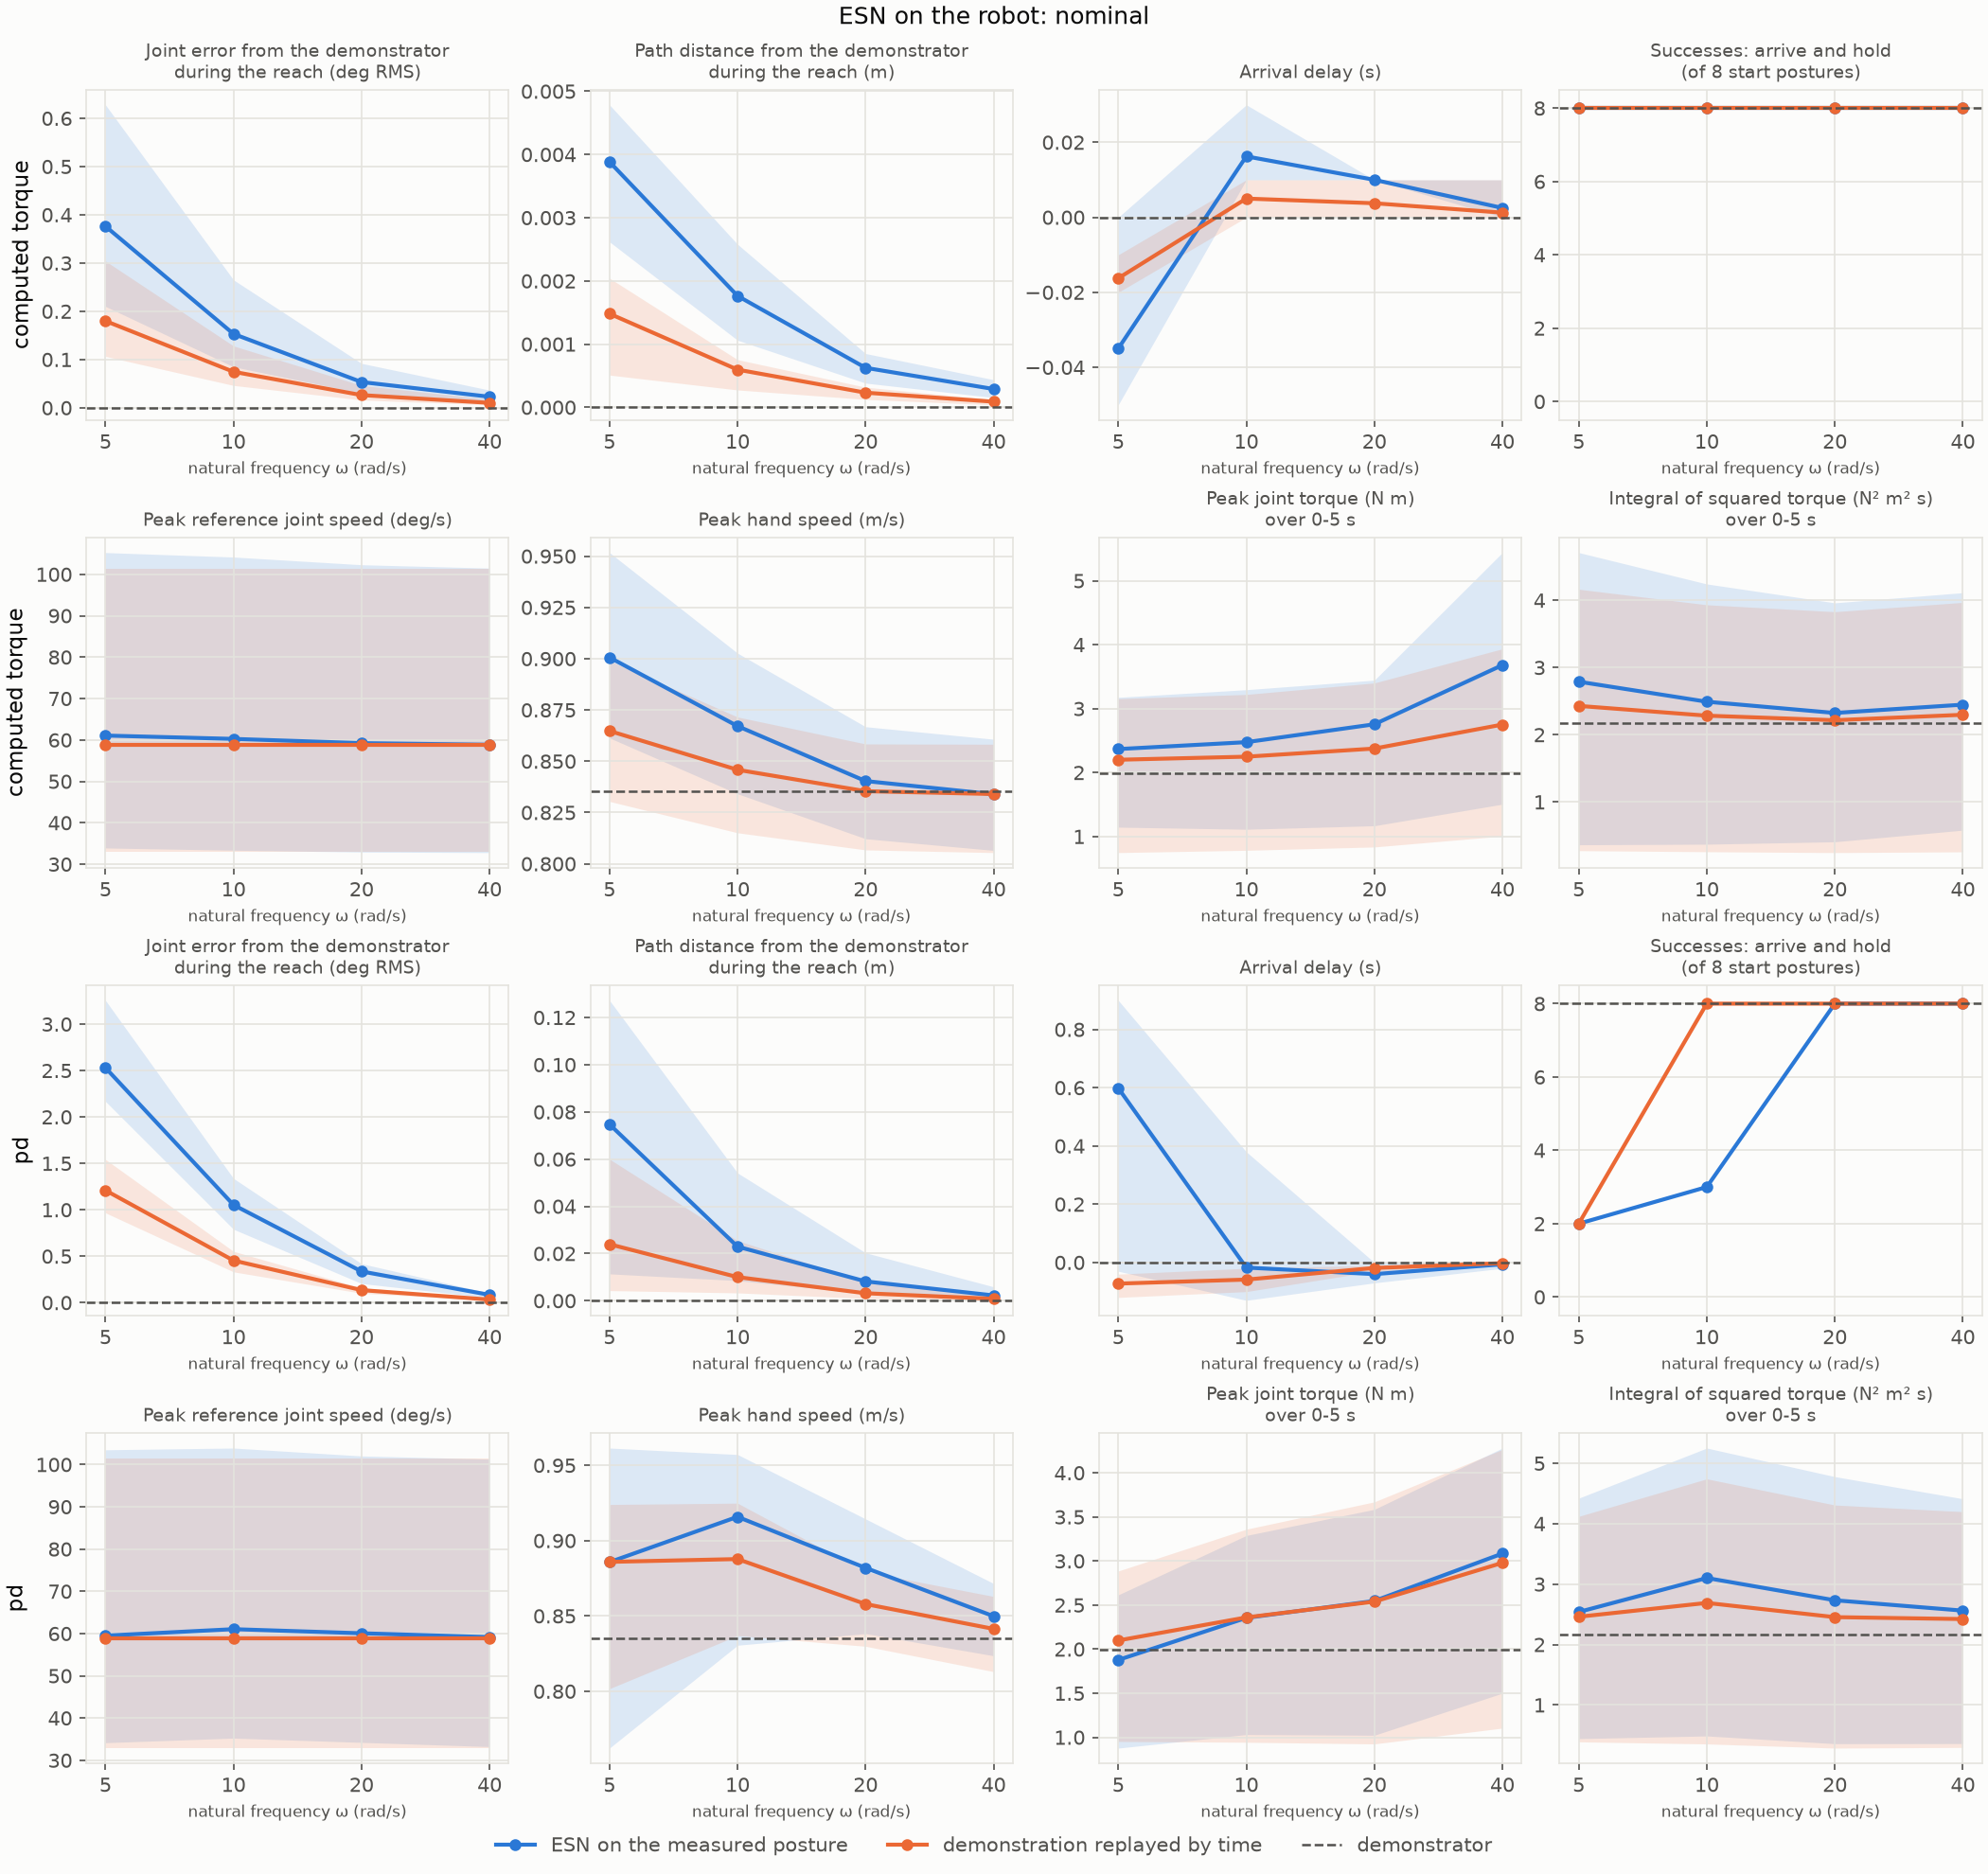

Source data for this figure (header and first rows):
law, omega, arm, start, origin, replayed, first_step_m, reach_path_distance_m, reach_joint_error_deg, arrival_delay_s, arrived, arrival_time_s, left_goal, hold_error_m, hold_observed_s, success, tracking_error_deg, peak_reference_speed_dps, peak_hand_speed_mps, peak_torque_nm, effort_n2m2s, peak_external_force_n
, , demonstrator, 0, demo_00, , 9.176897588927222e-09, 0.0, 0.0, 0.0, True, 1.13, False, 2.992152574697514e-11, 2, True, nan, nan, 0.8099, 1.969, 2.203, 0.0
, , demonstrator, 1, demo_01, , 9.734072963702719e-09, 0.0, 0.0, 0.0, True, 1.15, False, 4.072773153697655e-11, 2, True, nan, nan, 0.8145, 0.644, 0.237, 0.0
, , demonstrator, 2, demo_02, , 4.9124732909935424e-09, 0.0, 0.0, 0.0, True, 1.14, False, 3.8218327019166197e-11, 2.0, True, nan, nan, 0.8603, 2.247, 1.881, 0.0
, , demonstrator, 3, demo_03, , 2.1900463395710052e-09, 0.0, 0.0, 0.0, True, 1.11, False, 1.1799894015220625e-11, 2, True, nan, nan, 0.8561, 2.868, 3.757, 0.0
, , demonstrator, 4, demo_04, , 3.918380655919685e-09, 0.0, 0.0, 0.0, True, 1.12, False, 3.243055570678355e-11, 2.0, True, nan, nan, 0.8442, 2.721, 3.598, 0.0
, , demonstrator, 5, demo_05, , 7.558377858616283e-09, 0.0, 0.0, 0.0, True, 1.15, False, 4.062970960449347e-11, 2, True, nan, nan, 0.8328, 1.851, 1.524, 0.0
, , demonstrator, 6, demo_06, , 1.0448265308051575e-08, 0.0, 0.0, 0.0, True, 1.14, False, 3.7478694746015517e-11, 2.0, True, nan, nan, 0.8063, 0.961, 0.5782, 0.0
, , demonstrator, 7, demo_07, , 2.248695229651626e-09, 0.0, 0.0, 0.0, True, 1.11, False, 1.055388501426935e-11, 2, True, nan, nan, 0.8572, 2.707, 3.591, 0.0
computed_torque, 5.0, esn, 0, demo_00, , 0.0001161, 0.003452, 0.2102, -0.05, True, 1.08, False, 0.0001354, 2.0, True, 0.05795, 33.92, 0.8641, 2.283, 2.803, 0.0
computed_torque, 5.0, replay, 0, demo_00, demo_00, 2.326385802191513e-09, 0.001776, 0.1066, -0.02, True, 1.11, False, 8.164200020313909e-06, 2, True, 0.05538, 32.89, 0.835, 2.148, 2.436, 0.0
computed_torque, 5.0, esn, 1, demo_01, , 0.0001204, 0.004307, 0.4099, -0.03, True, 1.12, False, 9.360866205906334e-05, 2.0, True, 0.1063, 73.38, 0.8778, 1.703, 0.3628, 0.0
computed_torque, 5.0, replay, 1, demo_01, demo_01, 2.467632351965978e-09, 0.002043, 0.1977, -0.01, True, 1.14, False, 7.815423761191228e-06, 2.0, True, 0.1006, 70.87, 0.8431, 0.7483, 0.2754, 0.0
computed_torque, 5.0, esn, 2, demo_02, , 3.057590460176471e-05, 0.002619, 0.628, 0.0, True, 1.14, False, 0.0002642, 2.0, True, 0.1633, 105.3, 0.9518, 2.405, 2.412, 0.0
computed_torque, 5.0, replay, 2, demo_02, demo_02, 1.24533451072676e-09, 0.0005106, 0.3041, -0.01, True, 1.13, False, 8.830614915497021e-06, 2, True, 0.1542, 101.4, 0.899, 2.49, 2.137, 0.0
computed_torque, 5.0, esn, 3, demo_03, , 4.268608827451779e-05, 0.004786, 0.4848, -0.03, True, 1.08, False, 0.0003015, 2.0, True, 0.1293, 74.71, 0.9272, 3.176, 4.71, 0.0
computed_torque, 5.0, replay, 3, demo_03, demo_03, 5.551869144020334e-10, 0.001697, 0.2392, -0.01, True, 1.1, False, 8.657357406794939e-06, 2.0, True, 0.1215, 72, 0.8877, 3.156, 4.164, 0.0
computed_torque, 5.0, esn, 4, demo_04, , 8.794254398325466e-05, 0.003028, 0.2769, -0.05, True, 1.07, False, 0.0002469, 2.0, True, 0.07308, 46.46, 0.904, 3.093, 4.565, 0.0
computed_torque, 5.0, replay, 4, demo_04, demo_04, 9.933275203965477e-10, 0.001019, 0.1324, -0.02, True, 1.1, False, 8.423607825047564e-06, 2.0, True, 0.06799, 44.74, 0.8718, 2.989, 4, 0.0
computed_torque, 5.0, esn, 5, demo_05, , 5.351316123415028e-05, 0.004589, 0.302, -0.05, True, 1.1, False, 0.0001408, 2.0, True, 0.06816, 36.74, 0.8966, 2.085, 2.066, 0.0
computed_torque, 5.0, replay, 5, demo_05, demo_05, 1.916083761179449e-09, 0.001753, 0.1209, -0.02, True, 1.13, False, 8.35953852183344e-06, 2, True, 0.06274, 35.19, 0.8641, 2.042, 1.747, 0.0
computed_torque, 5.0, esn, 6, demo_06, , 0.0001133, 0.003622, 0.3636, -0.03, True, 1.11, False, 0.000122, 2, True, 0.09274, 63.93, 0.8614, 1.146, 0.7561, 0.0
computed_torque, 5.0, replay, 6, demo_06, demo_06, 2.6486834663407386e-09, 0.001402, 0.1665, -0.02, True, 1.12, False, 7.792390594437937e-06, 2.0, True, 0.08694, 61.47, 0.8304, 1.057, 0.6502, 0.0
computed_torque, 5.0, esn, 7, demo_07, , 4.040700031526451e-05, 0.004671, 0.335, -0.04, True, 1.07, False, 0.0002553, 2.0, True, 0.09509, 54.1, 0.9223, 3.047, 4.636, 0.0
computed_torque, 5.0, replay, 7, demo_07, demo_07, 5.700546078827546e-10, 0.00165, 0.1722, -0.02, True, 1.09, False, 8.73902960992376e-06, 2, True, 0.08982, 52.13, 0.8871, 2.97, 4.019, 0.0
computed_torque, 10.0, esn, 0, demo_00, , 0.0001396, 0.001289, 0.08499, 0.01, True, 1.14, False, 3.669269852073667e-05, 2.0, True, 0.0251, 33.37, 0.8363, 2.287, 2.514, 0.0
computed_torque, 10.0, replay, 0, demo_00, demo_00, 2.7962445759866057e-09, 0.0007088, 0.04632, 0.0, True, 1.13, False, 4.500815851238659e-09, 2, True, 0.02421, 32.89, 0.8196, 2.193, 2.302, 0.0
computed_torque, 10.0, esn, 1, demo_01, , 0.0001448, 0.001725, 0.1715, 0.02, True, 1.17, False, 5.6308478476503986e-05, 2.0, True, 0.04552, 72.76, 0.845, 2.096, 0.3713, 0.0
computed_torque, 10.0, replay, 1, demo_01, demo_01, 2.9660184088442345e-09, 0.0007551, 0.08382, 0.01, True, 1.16, False, 5.461720349396944e-09, 2.0, True, 0.04345, 70.87, 0.8242, 0.784, 0.2596, 0.0
computed_torque, 10.0, esn, 2, demo_02, , 3.6751850833306954e-05, 0.001063, 0.2652, 0.03, True, 1.17, False, 6.041062184795375e-05, 2.0, True, 0.06954, 104.2, 0.9027, 2.535, 2.175, 0.0
computed_torque, 10.0, replay, 2, demo_02, demo_02, 1.4968539443329586e-09, 0.0002753, 0.1282, 0.01, True, 1.15, False, 5.119995678460379e-09, 2, True, 0.06661, 101.4, 0.8716, 2.547, 2.001, 0.0
computed_torque, 10.0, esn, 3, demo_03, , 5.130743937034633e-05, 0.002296, 0.1995, 0.02, True, 1.13, False, 6.402802733361405e-05, 2, True, 0.05392, 73.75, 0.8903, 3.296, 4.243, 0.0
computed_torque, 10.0, replay, 3, demo_03, demo_03, 6.673176047346167e-10, 0.0006791, 0.09815, 0.01, True, 1.12, False, 2.6524763640277135e-09, 2.0, True, 0.05152, 72, 0.867, 3.221, 3.933, 0.0
computed_torque, 10.0, esn, 4, demo_04, , 0.0001057, 0.001745, 0.113, 0.01, True, 1.13, False, 1.1706935737562532e-05, 2, True, 0.0302, 45.77, 0.8761, 3.196, 4.086, 0.0
computed_torque, 10.0, replay, 4, demo_04, demo_04, 1.1939493837230784e-09, 0.0004084, 0.05406, 0.0, True, 1.12, False, 4.7056195107782655e-09, 2.0, True, 0.02883, 44.74, 0.8553, 3.048, 3.772, 0.0
computed_torque, 10.0, esn, 5, demo_05, , 6.432122338549484e-05, 0.00258, 0.1192, 0.02, True, 1.17, False, 7.319058722482806e-05, 2.0, True, 0.02813, 36.1, 0.8645, 2.162, 1.799, 0.0
computed_torque, 10.0, replay, 5, demo_05, demo_05, 2.3030732734797858e-09, 0.0007127, 0.05009, 0.01, True, 1.16, False, 5.448362681102017e-09, 2.0, True, 0.02659, 35.19, 0.8449, 2.08, 1.625, 0.0
computed_torque, 10.0, esn, 6, demo_06, , 0.0001362, 0.001711, 0.1404, 0.01, True, 1.15, False, 4.318716832478476e-05, 2, True, 0.03735, 62.88, 0.8341, 1.113, 0.6824, 0.0
computed_torque, 10.0, replay, 6, demo_06, demo_06, 3.1836360753755565e-09, 0.0005763, 0.06596, 0.0, True, 1.14, False, 5.4177985082878844e-09, 2.0, True, 0.03578, 61.47, 0.8151, 1.09, 0.6133, 0.0
computed_torque, 10.0, esn, 7, demo_07, , 4.856802694620994e-05, 0.001698, 0.1314, 0.01, True, 1.12, False, 6.621281591556197e-05, 2.0, True, 0.03915, 53.26, 0.8881, 3.115, 4.056, 0.0
computed_torque, 10.0, replay, 7, demo_07, demo_07, 6.85188059910264e-10, 0.0006585, 0.0704, 0.0, True, 1.11, False, 2.703764097021894e-09, 2, True, 0.03773, 52.13, 0.8689, 3.021, 3.763, 0.0
computed_torque, 20.0, esn, 0, demo_00, , 0.0001834, 0.0003835, 0.02989, 0.01, True, 1.14, False, 3.418824420773465e-05, 2.0, True, 0.008609, 32.94, 0.8137, 3.078, 2.415, 0.0
computed_torque, 20.0, replay, 0, demo_00, demo_00, 3.6737185176550625e-09, 0.0002603, 0.0162, 0.0, True, 1.13, False, 4.963554912754957e-11, 2, True, 0.008489, 32.89, 0.8107, 2.338, 2.246, 0.0
computed_torque, 20.0, esn, 1, demo_01, , 0.0001902, 0.0006772, 0.06233, 0.01, True, 1.16, False, 3.709870165547654e-05, 2.0, True, 0.01557, 71.53, 0.8191, 2.883, 0.4074, 0.0
computed_torque, 20.0, replay, 1, demo_01, demo_01, 3.896768021755808e-09, 0.0003189, 0.03027, 0.0, True, 1.15, False, 6.764022434821172e-11, 2, True, 0.01524, 70.87, 0.8143, 0.8363, 0.2466, 0.0
computed_torque, 20.0, esn, 2, demo_02, , 4.828609523441999e-05, 0.0004009, 0.09203, 0.01, True, 1.15, False, 3.3043530649405055e-05, 2, True, 0.02378, 102.3, 0.8668, 2.653, 1.986, 0.0
computed_torque, 20.0, replay, 2, demo_02, demo_02, 1.9665732688570635e-09, 0.0001258, 0.04631, 0.0, True, 1.14, False, 6.343653842129811e-11, 2.0, True, 0.02343, 101.4, 0.8584, 2.67, 1.925, 0.0
computed_torque, 20.0, esn, 3, demo_03, , 6.74081115225104e-05, 0.0008515, 0.07328, 0.01, True, 1.12, False, 3.009213385875822e-05, 2.0, True, 0.01825, 72.44, 0.8612, 3.445, 3.962, 0.0
computed_torque, 20.0, replay, 3, demo_03, demo_03, 8.767247250682478e-10, 0.0002534, 0.03448, 0.01, True, 1.12, False, 1.7534841441805672e-11, 2.0, True, 0.01793, 72, 0.8559, 3.401, 3.83, 0.0
computed_torque, 20.0, esn, 4, demo_04, , 0.0001389, 0.0004621, 0.03928, 0.01, True, 1.13, False, 1.803711666257773e-05, 2, True, 0.01012, 45.01, 0.851, 3.339, 3.808, 0.0
computed_torque, 20.0, replay, 4, demo_04, demo_04, 1.5686159498235192e-09, 0.0001492, 0.01892, 0.01, True, 1.13, False, 4.8222147786297154e-11, 2, True, 0.009995, 44.74, 0.8454, 3.224, 3.669, 0.0
computed_torque, 20.0, esn, 5, demo_05, , 8.450561513749657e-05, 0.000798, 0.03904, 0.01, True, 1.16, False, 5.78708087260762e-05, 2.0, True, 0.009418, 35.4, 0.8365, 2.247, 1.629, 0.0
computed_torque, 20.0, replay, 5, demo_05, demo_05, 3.025788449879065e-09, 0.000295, 0.01773, 0.0, True, 1.15, False, 6.747838150663317e-11, 2, True, 0.009258, 35.19, 0.8335, 2.181, 1.559, 0.0
computed_torque, 20.0, esn, 6, demo_06, , 0.0001789, 0.0006229, 0.04762, 0.01, True, 1.15, False, 2.822886872836515e-05, 2, True, 0.01249, 61.85, 0.8122, 1.168, 0.6266, 0.0
computed_torque, 20.0, replay, 6, demo_06, demo_06, 4.182675653026781e-09, 0.0002088, 0.02262, 0.0, True, 1.14, False, 6.220891065302018e-11, 2.0, True, 0.01233, 61.47, 0.8068, 1.165, 0.5921, 0.0
computed_torque, 20.0, esn, 7, demo_07, , 6.380901384860934e-05, 0.0008068, 0.0432, 0.01, True, 1.12, False, 3.0999970248326925e-05, 2.0, True, 0.01316, 52.4, 0.8622, 3.225, 3.755, 0.0
computed_torque, 20.0, replay, 7, demo_07, demo_07, 9.002032218563785e-10, 0.0002464, 0.02385, 0.01, True, 1.12, False, 1.5683579246431234e-11, 2.0, True, 0.01304, 52.13, 0.8581, 3.186, 3.656, 0.0
computed_torque, 40.0, esn, 0, demo_00, , 0.000259, 0.0001554, 0.01403, 0.0, True, 1.13, False, 3.741243077496985e-05, 2, True, 0.003053, 32.8, 0.808, 5.44, 2.649, 0.0
computed_torque, 40.0, replay, 0, demo_00, demo_00, 5.1896386644735666e-09, 0.0001041, 0.006112, 0.0, True, 1.13, False, 3.216075623659792e-11, 2, True, 0.003034, 32.89, 0.8091, 2.727, 2.335, 0.0
computed_torque, 40.0, esn, 1, demo_01, , 0.0002686, 0.000324, 0.02636, 0.0, True, 1.15, False, 3.279038970661955e-05, 2, True, 0.005526, 70.98, 0.8134, 5.146, 0.5802, 0.0
computed_torque, 40.0, replay, 1, demo_01, demo_01, 5.5047276486331224e-09, 0.0001224, 0.01148, 0.0, True, 1.15, False, 4.377953251770296e-11, 2, True, 0.005488, 70.87, 0.8133, 1.007, 0.258, 0.0
... 76 more rows
